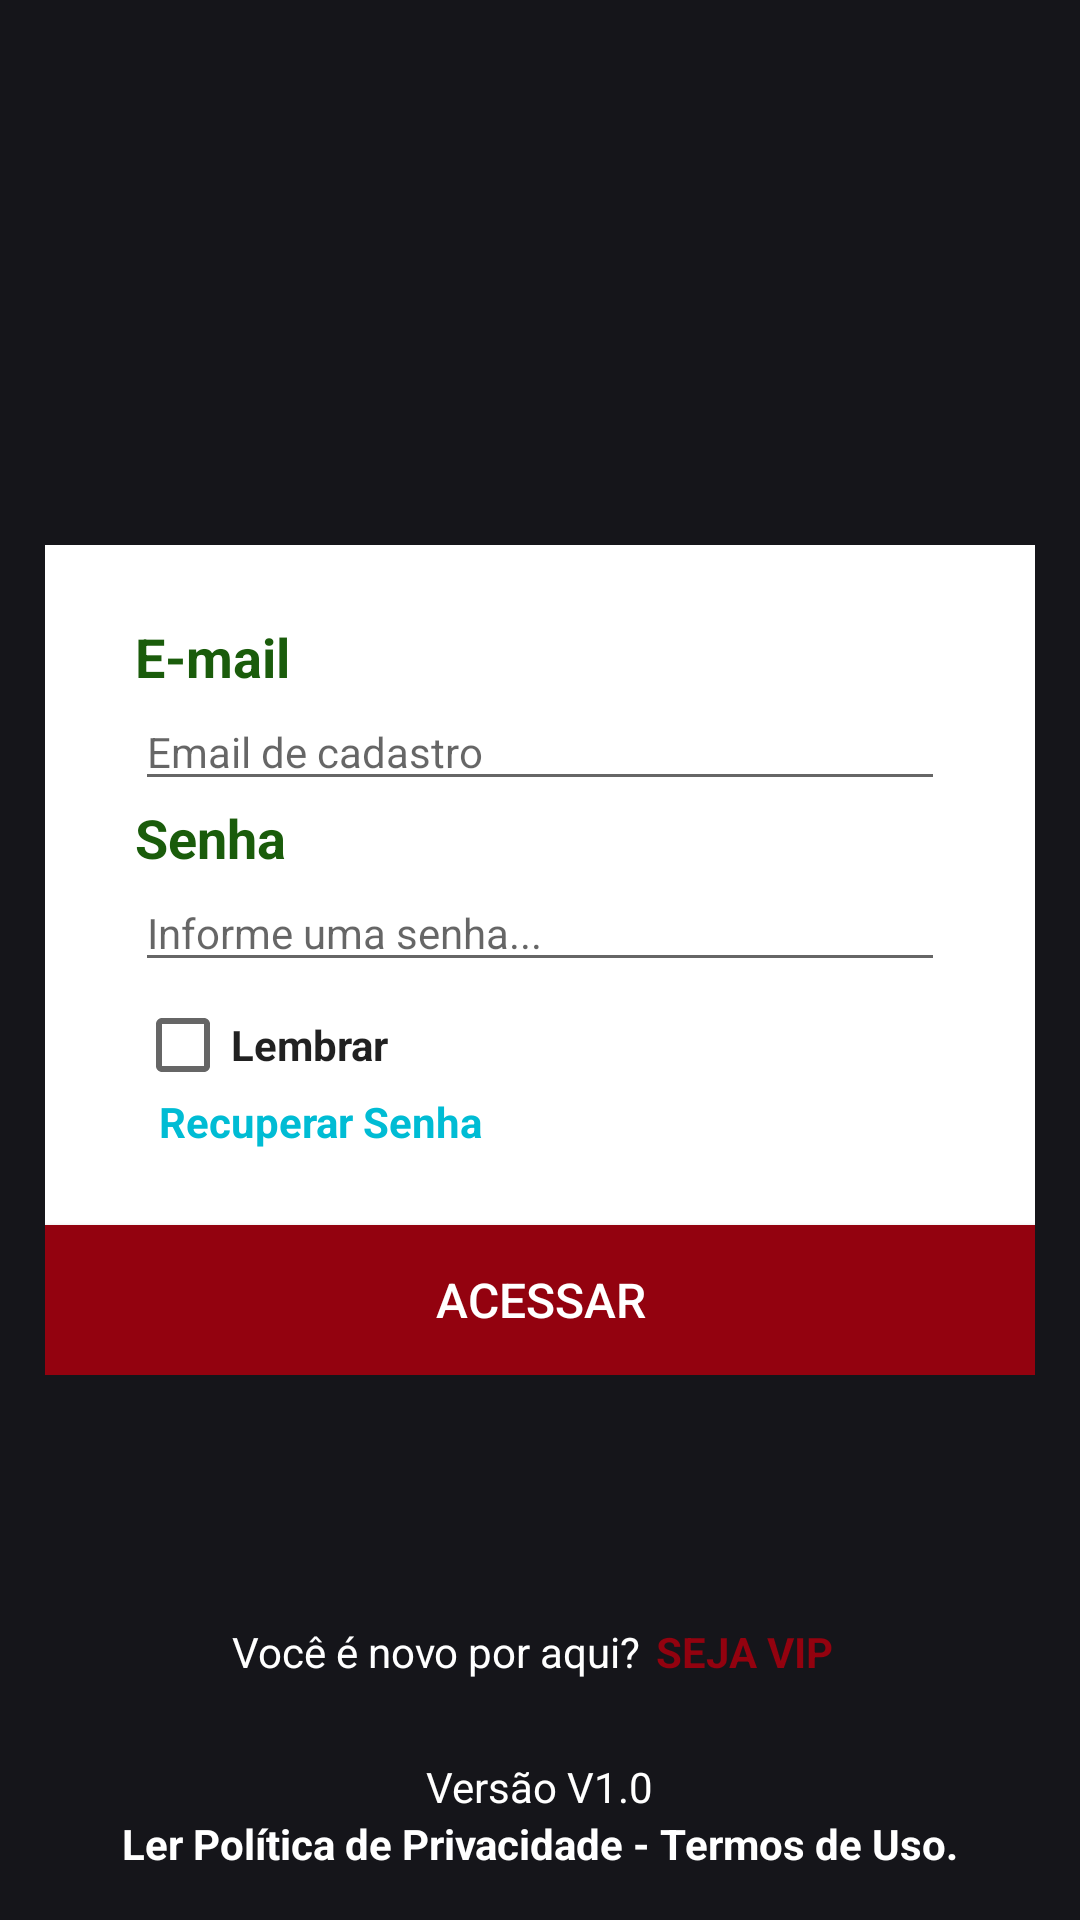

The Android layout XML behind this screen, and the referenced resources:
<!-- AndroidManifest.xml: application theme AppTheme -->
<!-- res/layout/activity_login_novo.xml -->
<?xml version="1.0" encoding="utf-8"?>
<RelativeLayout xmlns:android="http://schemas.android.com/apk/res/android"
    xmlns:tools="http://schemas.android.com/tools"
    android:layout_width="match_parent"
    android:layout_height="match_parent"
    android:background="#15151A"
    tools:context=".view.LoginActivity">

    <RelativeLayout
        android:layout_width="match_parent"
        android:layout_height="match_parent">

        <ImageView
            android:id="@+id/imgBackground"
            android:layout_width="match_parent"
            android:layout_height="match_parent"
            android:scaleType="centerCrop" />

    </RelativeLayout>

    <ImageView
        android:id="@+id/imgLogo"
        android:layout_width="95dp"
        android:layout_height="70dp"
        android:layout_centerHorizontal="true"
        android:layout_marginTop="24dp" />

    <androidx.appcompat.widget.LinearLayoutCompat
        android:layout_width="match_parent"
        android:layout_height="wrap_content"
        android:layout_centerInParent="true"
        android:layout_margin="15dp"
        android:background="@color/colorBranco"
        android:orientation="vertical">

        <androidx.appcompat.widget.LinearLayoutCompat
            style="@style/TextAppearance.AppCompat"
            android:layout_width="match_parent"
            android:layout_height="wrap_content"
            android:orientation="vertical"
            android:paddingStart="30dp"
            android:paddingTop="25dp"
            android:paddingEnd="30dp"
            android:paddingBottom="25dp">

            <TextView
                android:id="@+id/txtEmail"
                style="@style/TextAppearance.AppCompat"
                android:layout_width="wrap_content"
                android:layout_height="wrap_content"
                android:text="@string/txtEmail"
                android:textColor="@color/colorVerde"
                android:textSize="18sp"
                android:textStyle="bold" />

            <AutoCompleteTextView
                android:id="@+id/editEmail"
                style="@style/TextAppearance.AppCompat"
                android:layout_width="match_parent"
                android:layout_height="wrap_content"
                android:defaultFocusHighlightEnabled="false"
                android:hint="@string/txtHintEmailCadastrado"
                android:inputType="textEmailAddress" />

            <TextView
                android:id="@+id/txtSenhaA"
                style="@style/TextAppearance.AppCompat"
                android:layout_width="wrap_content"
                android:layout_height="wrap_content"
                android:text="@string/txtSenhaA"
                android:textColor="@color/colorVerde"
                android:textSize="18sp"
                android:textStyle="bold" />

            <EditText
                android:id="@+id/editSenha"
                style="@style/TextAppearance.AppCompat"
                android:layout_width="match_parent"
                android:layout_height="wrap_content"
                android:ems="10"
                android:hint="@string/txtHintSenhaA"
                android:inputType="numberPassword" />

            <CheckBox
                android:id="@+id/ckLembrar"
                style="@style/TextAppearance.AppCompat"
                android:layout_width="wrap_content"
                android:layout_height="wrap_content"
                android:layout_marginTop="5dp"
                android:layout_weight="1"
                android:text="@string/txtLembrar"
                android:textStyle="bold" />

            <TextView
                android:id="@+id/txtRecurarSenha"
                style="@style/TextAppearance.AppCompat"
                android:layout_width="wrap_content"
                android:layout_height="wrap_content"
                android:paddingLeft="8dp"
                android:paddingRight="8dp"
                android:text="@string/txtRecurarSenha"
                android:textColor="@color/colorAzulBotao"
                android:textStyle="bold" />

        </androidx.appcompat.widget.LinearLayoutCompat>


        <Button
            android:id="@+id/btnAcessar"
            android:layout_width="match_parent"
            android:layout_height="50dp"
            android:background="@color/colorAccent"
            android:text="@string/btnAcessar"
            android:textAllCaps="false"
            android:textColor="@color/colorBranco"
            android:textSize="16sp" />

    </androidx.appcompat.widget.LinearLayoutCompat>

    <androidx.appcompat.widget.LinearLayoutCompat
        android:layout_width="wrap_content"
        android:layout_height="wrap_content"
        android:layout_alignParentBottom="true"
        android:layout_centerHorizontal="true"
        android:layout_marginBottom="80dp"
        android:orientation="horizontal">

        <TextView
            android:layout_width="wrap_content"
            android:layout_height="wrap_content"
            android:text="Você é novo por aqui?"
            android:textColor="@color/colorBranco"
            android:textSize="14sp" />

        <TextView
            android:id="@+id/btnSejaVipNovo"
            android:layout_width="wrap_content"
            android:layout_height="wrap_content"
            android:clickable="true"
            android:focusable="true"
            android:paddingStart="5dp"
            android:paddingEnd="5dp"
            android:text="@string/btnSejaVip"
            android:textColor="@color/colorAccent"
            android:textSize="14sp"
            android:textStyle="bold" />

    </androidx.appcompat.widget.LinearLayoutCompat>

    <androidx.appcompat.widget.LinearLayoutCompat
        android:layout_width="wrap_content"
        android:layout_height="wrap_content"
        android:layout_alignParentBottom="true"
        android:layout_centerHorizontal="true"
        android:layout_marginBottom="16dp"
        android:orientation="vertical">

        <TextView
            android:id="@+id/txtVersaoApp"
            android:layout_width="wrap_content"
            android:layout_height="wrap_content"
            android:layout_gravity="center_horizontal"
            android:text="@string/txtVersapApp"
            android:textColor="@color/colorBranco"
            android:textSize="14sp" />

        <TextView
            android:id="@+id/txtLerPolitica"
            android:layout_width="wrap_content"
            android:layout_height="wrap_content"
            android:layout_gravity="center_horizontal"
            android:clickable="true"
            android:focusable="true"
            android:paddingStart="5dp"
            android:paddingEnd="5dp"
            android:text="@string/txtLerPolitica"
            android:textColor="@color/colorBranco"
            android:textSize="14sp"
            android:textStyle="bold" />

    </androidx.appcompat.widget.LinearLayoutCompat>

</RelativeLayout>

    





<!-- resources referenced by this layout -->
<resources>
  <color name="colorAccent">#93020F</color>
  <color name="colorAzulBotao">#00BCD4</color>
  <color name="colorBranco">#FFFFFFFF</color>
  <color name="colorVerde">#1A5C0B</color>
  <string name="btnAcessar">ACESSAR</string>
  <string name="btnSejaVip">SEJA VIP</string>
  <string name="txtEmail">E-mail</string>
  <string name="txtHintEmailCadastrado">Email de cadastro</string>
  <string name="txtHintSenhaA">Informe uma senha...</string>
  <string name="txtLembrar">Lembrar</string>
  <string name="txtLerPolitica">Ler Política de Privacidade - Termos de Uso.</string>
  <string name="txtRecurarSenha">Recuperar Senha</string>
  <string name="txtSenhaA">Senha</string>
  <string name="txtVersapApp">Versão V1.0</string>
  <style name="AppTheme" parent="Theme.AppCompat.Light.DarkActionBar">
          
          <item name="colorPrimary">@color/colorPrimary</item>
          <item name="colorPrimaryDark">@color/colorPrimaryDark</item>
          <item name="colorAccent">@color/colorAccent</item>
      </style>
  <color name="colorPrimary">#E8711B</color>
  <color name="colorPrimaryDark">#BA2D1F</color>
</resources>
